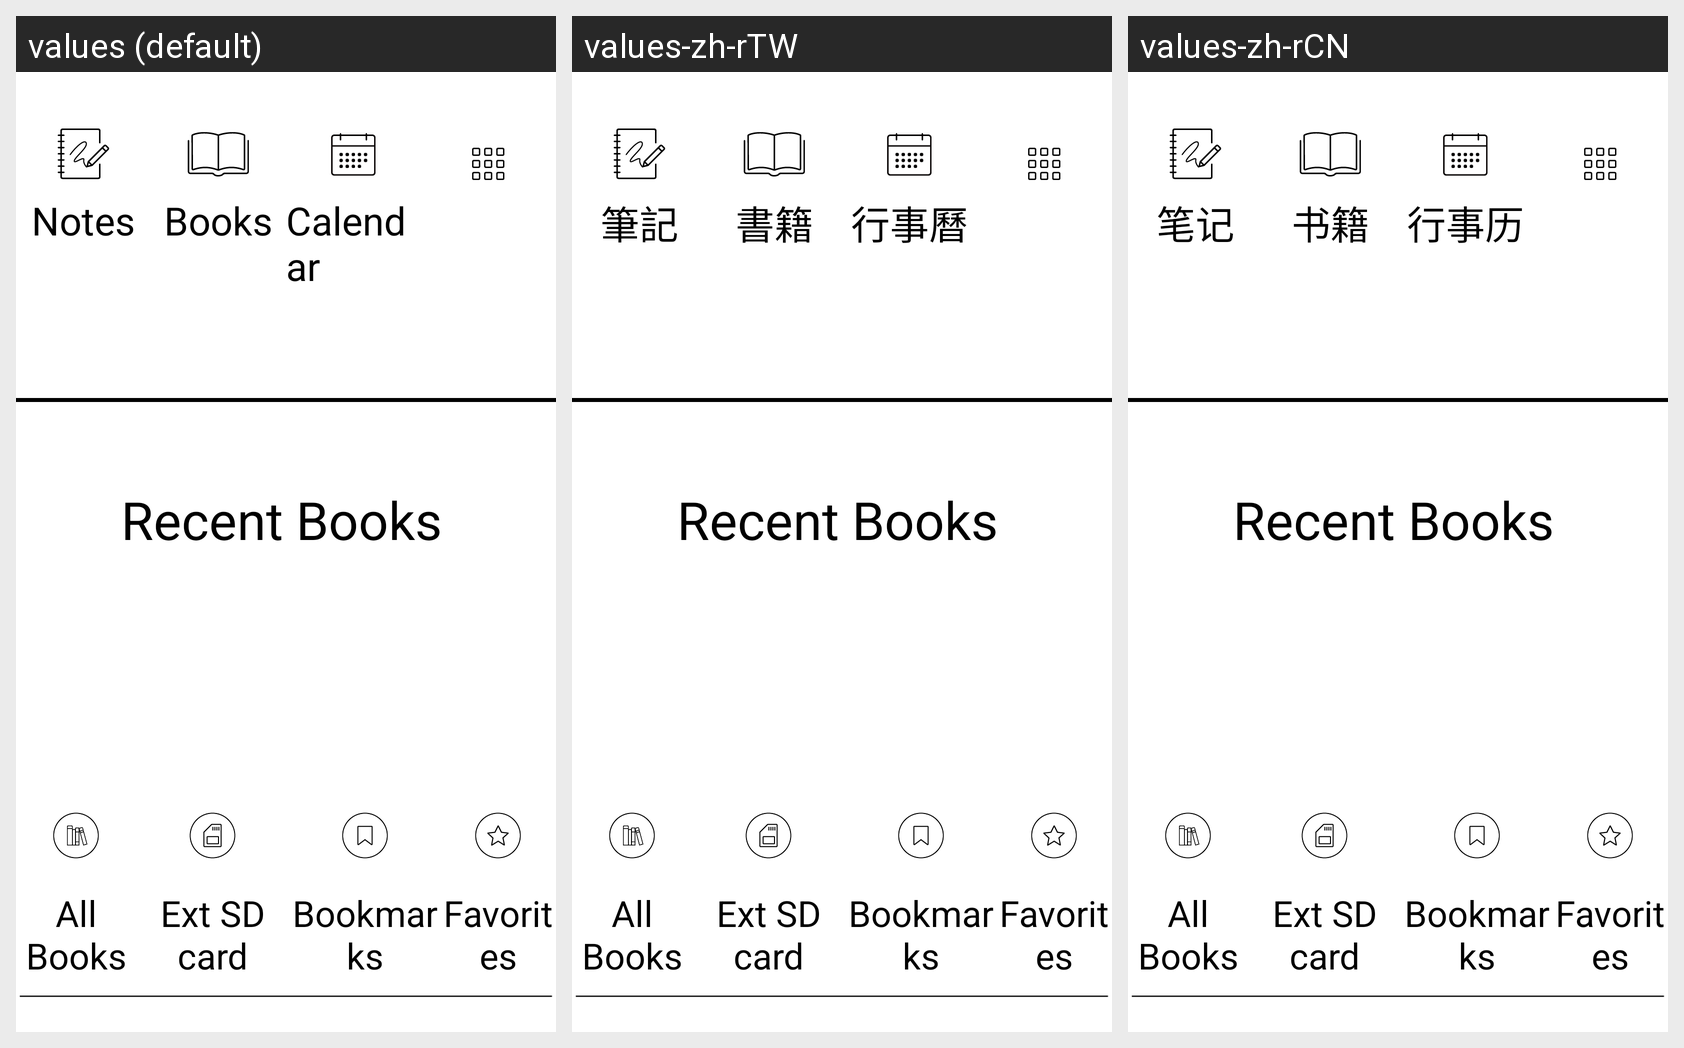

This grid shows one Android layout under several languages. Give, for every string resource on the screen, its name, the default text and each shown locale's text.
Android screen res/layout/ntx_main_page_activity.xml rendered under 3 locales, left to right: values (default), values-zh-rTW, values-zh-rCN. Device: Nexus 5 (rendered at 1080×1920; each locale shown at half size, 540×960, under a caption strip naming it); theme AppTheme.
Strings drawn on this screen, with the default value and each locale's value (text and hints the layout hard-codes, and strings that could not be matched under every locale, appear in the picture but are not listed):

menu_note
  values: Notes
  values-zh-rTW: 筆記
  values-zh-rCN: 笔记

menu_reader
  values: Books
  values-zh-rTW: 書籍
  values-zh-rCN: 书籍

menu_calendar
  values: Calendar
  values-zh-rTW: 行事曆
  values-zh-rCN: 行事历
